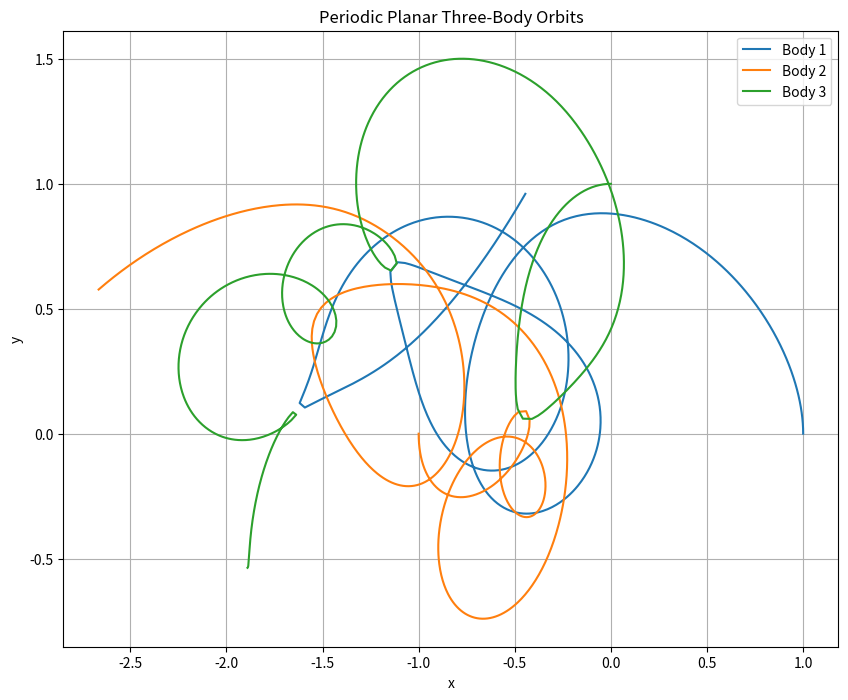

Recreate this plot in Python.
import numpy as np
from scipy.integrate import solve_ivp
import matplotlib.pyplot as plt

# Gravitational constant
G = 1

# Masses of the three bodies
m1, m2, m3 = 1, 1, 1

# Initial positions and velocities
# (x, y, vx, vy) for each body
initial_state = [
    1, 0, 0, 0.5,  # Body 1
    -1, 0, 0, -0.5, # Body 2
    0, 1, -0.5, 0  # Body 3
]

def derivatives(t, state):
    x1, y1, vx1, vy1, x2, y2, vx2, vy2, x3, y3, vx3, vy3 = state
    
    r12 = np.sqrt((x2 - x1)**2 + (y2 - y1)**2)
    r13 = np.sqrt((x3 - x1)**2 + (y3 - y1)**2)
    r23 = np.sqrt((x3 - x2)**2 + (y3 - y2)**2)
    
    ax1 = G * m2 * (x2 - x1) / r12**3 + G * m3 * (x3 - x1) / r13**3
    ay1 = G * m2 * (y2 - y1) / r12**3 + G * m3 * (y3 - y1) / r13**3
    
    ax2 = G * m1 * (x1 - x2) / r12**3 + G * m3 * (x3 - x2) / r23**3
    ay2 = G * m1 * (y1 - y2) / r12**3 + G * m3 * (y3 - y2) / r23**3
    
    ax3 = G * m1 * (x1 - x3) / r13**3 + G * m2 * (x2 - x3) / r23**3
    ay3 = G * m1 * (y1 - y3) / r13**3 + G * m2 * (y2 - y3) / r23**3
    
    return [vx1, vy1, ax1, ay1, vx2, vy2, ax2, ay2, vx3, vy3, ax3, ay3]

# Time span for the simulation
t_span = (0, 10)

# Solve the differential equations
solution = solve_ivp(derivatives, t_span, initial_state, t_eval=np.linspace(0, 10, 1000))

# Extract the positions for plotting
x1, y1 = solution.y[0], solution.y[1]
x2, y2 = solution.y[4], solution.y[5]
x3, y3 = solution.y[8], solution.y[9]

# Plot the orbits
plt.figure(figsize=(10, 8))
plt.plot(x1, y1, label='Body 1')
plt.plot(x2, y2, label='Body 2')
plt.plot(x3, y3, label='Body 3')
plt.legend()
plt.xlabel('x')
plt.ylabel('y')
plt.title('Periodic Planar Three-Body Orbits')
plt.grid()
plt.show()